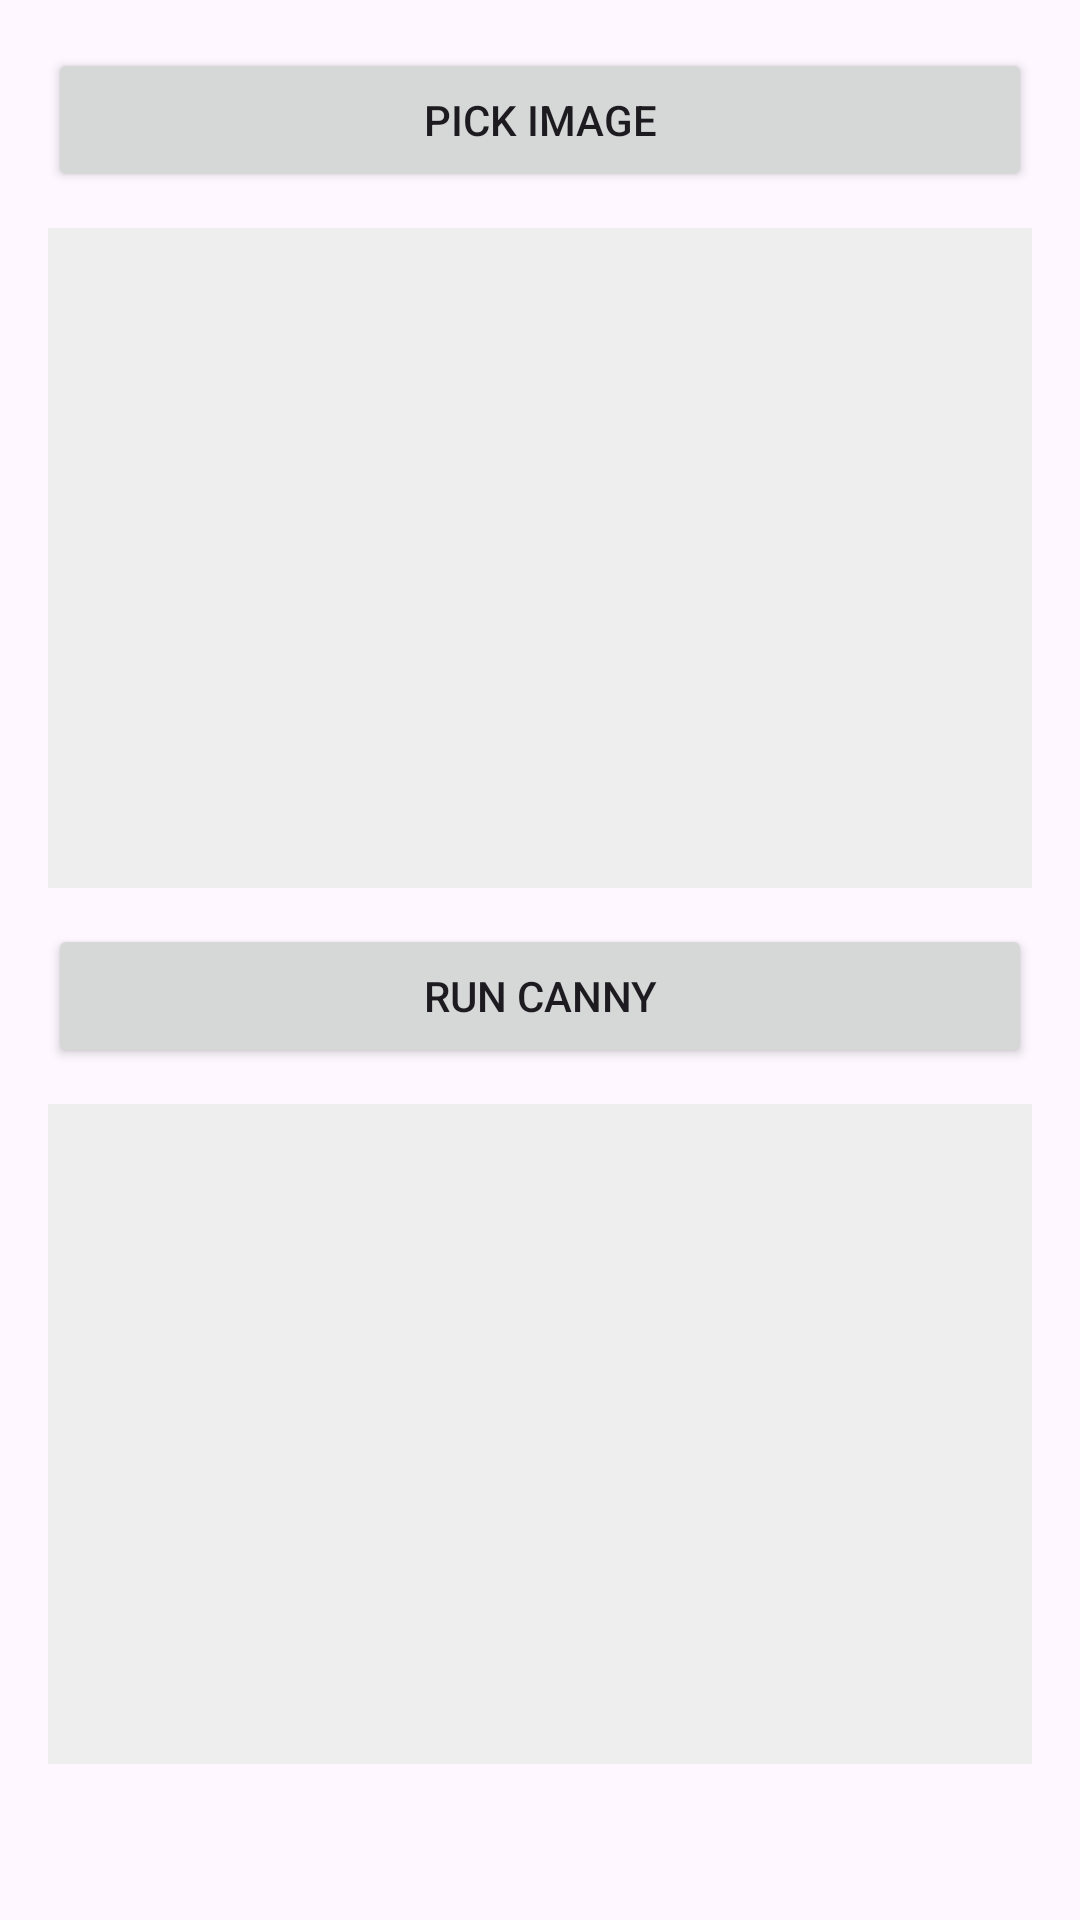

Reconstruct the res/layout file that produces this screen, plus the resources it refers to.
<!-- AndroidManifest.xml: activity theme Theme.Flam2 -->
<!-- res/layout/activity_main.xml -->
<?xml version="1.0" encoding="utf-8"?>
<LinearLayout xmlns:android="http://schemas.android.com/apk/res/android"
    xmlns:tools="http://schemas.android.com/tools"
    android:orientation="vertical"
    android:padding="16dp"
    android:gravity="center_horizontal"
    android:layout_width="match_parent"
    android:layout_height="match_parent"
    tools:context=".MainActivity">

    <Button
        android:id="@+id/btnPick"
        android:layout_width="match_parent"
        android:layout_height="wrap_content"
        android:text="Pick Image" />

    <ImageView
        android:id="@+id/imageOriginal"
        android:layout_width="match_parent"
        android:layout_height="220dp"
        android:layout_marginTop="12dp"
        android:contentDescription="Original image view"
        android:scaleType="fitCenter"
        android:background="#EEEEEE" />

    <Button
        android:id="@+id/btnCanny"
        android:layout_width="match_parent"
        android:layout_height="wrap_content"
        android:layout_marginTop="12dp"
        android:text="Run Canny" />

    <ImageView
        android:id="@+id/imageResult"
        android:layout_width="match_parent"
        android:layout_height="220dp"
        android:layout_marginTop="12dp"
        android:contentDescription="Edge-detected result"
        android:scaleType="fitCenter"
        android:background="#EEEEEE" />

</LinearLayout>
<!-- resources referenced by this layout -->
<resources>
  <style name="Theme.Flam2" parent="Base.Theme.Flam2" />
  <style name="Base.Theme.Flam2" parent="Theme.Material3.DayNight.NoActionBar">
          
          
      </style>
</resources>
